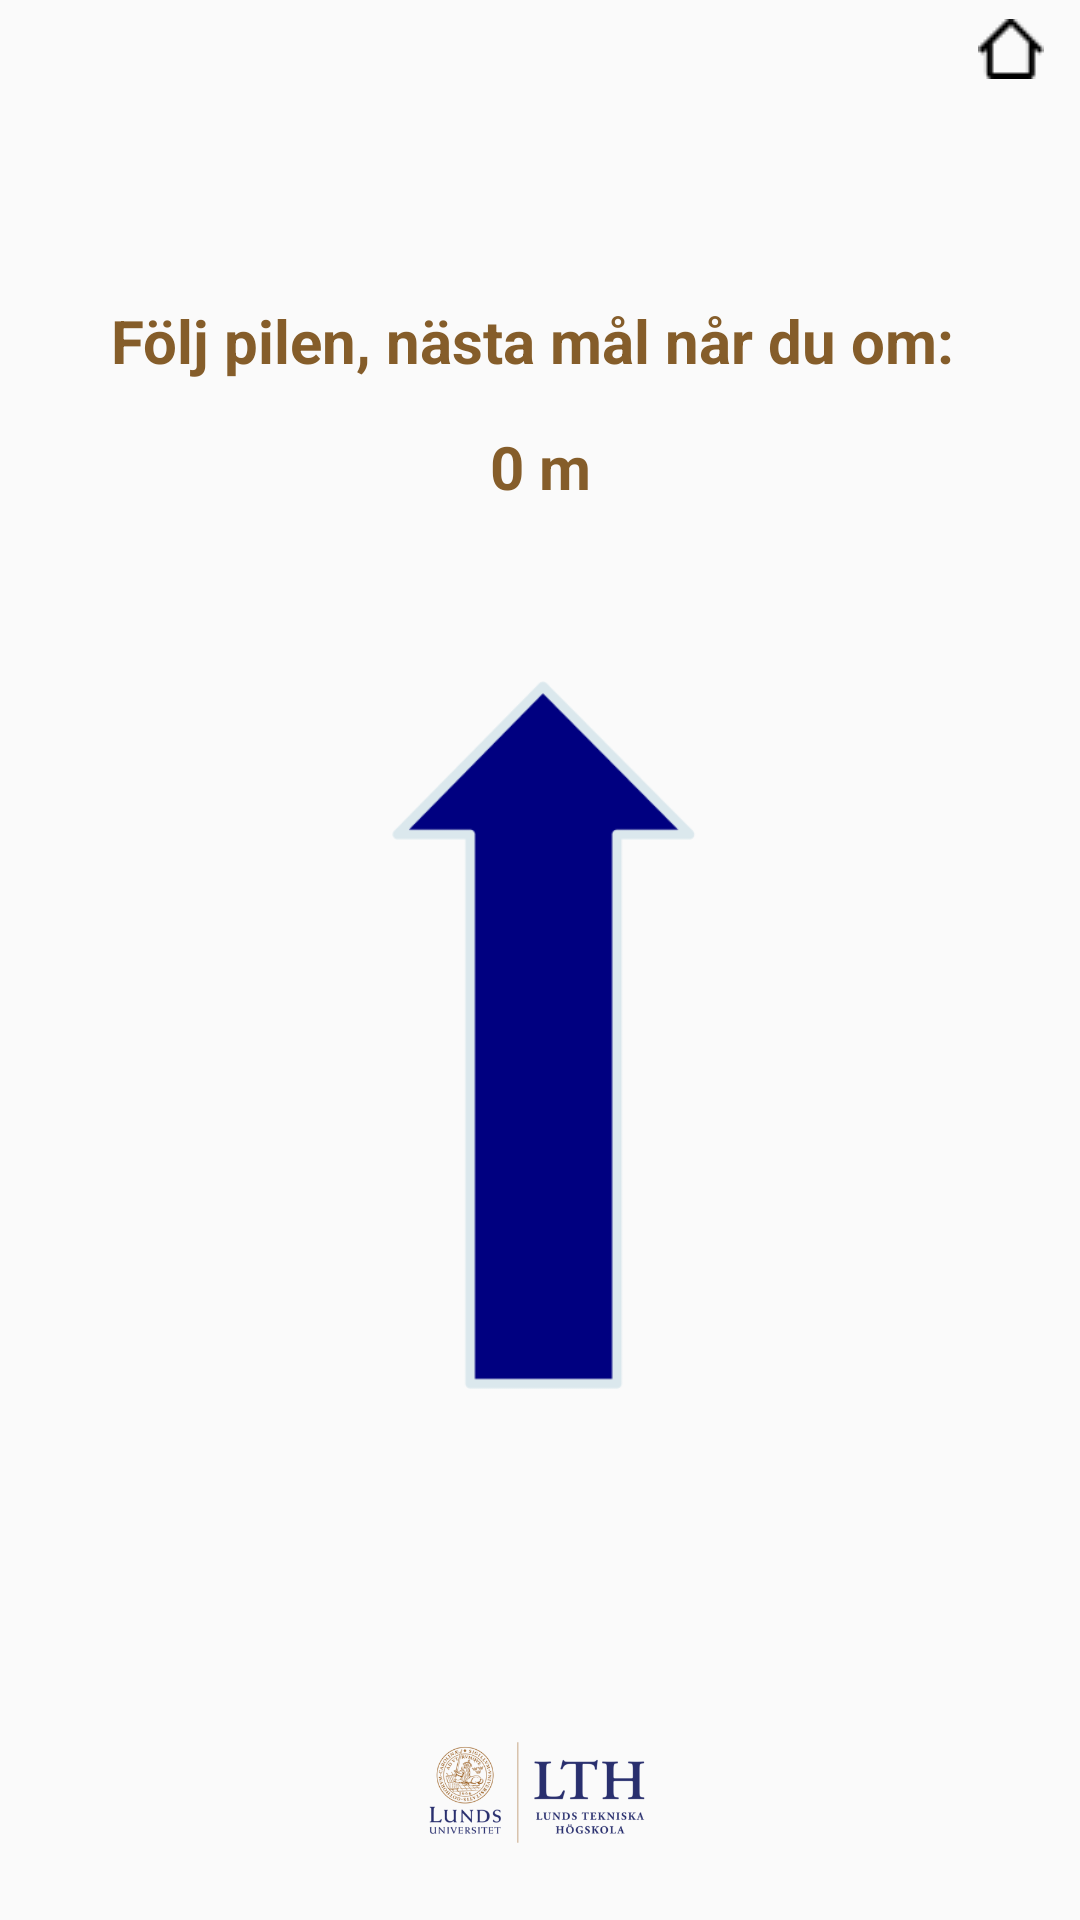

Reconstruct the res/layout file that produces this screen, plus the resources it refers to.
<!-- AndroidManifest.xml: application theme AppTheme -->
<!-- res/layout/activity_gps.xml -->
<?xml version="1.0" encoding="utf-8"?>
<RelativeLayout xmlns:android="http://schemas.android.com/apk/res/android"
    xmlns:app="http://schemas.android.com/apk/res-auto"
    xmlns:tools="http://schemas.android.com/tools"
    android:id="@+id/gps_layout"
    android:layout_width="match_parent"
    android:layout_height="match_parent"
    tools:context=".PlatsActivity">


    <androidx.appcompat.widget.Toolbar
        android:id="@+id/toolbar"
        android:layout_width="match_parent"
        android:layout_height="35dp"
        android:background="?android:colorBackground"
        android:minHeight="?attr/actionBarSize"
        android:theme="?attr/actionBarTheme"
        app:layout_constraintStart_toStartOf="parent"
        app:layout_constraintTop_toTopOf="parent" />

    <ImageButton
        android:id="@+id/homeButton"
        android:layout_width="wrap_content"
        android:layout_height="wrap_content"
        android:layout_alignParentRight="true"
        android:layout_marginTop="-4dp"
        android:backgroundTint="#00FFFFFF"
        app:srcCompat="@drawable/homeiconblack" />

    <ImageView
        android:id="@+id/image_lthlogo"
        android:layout_width="100dp"
        android:layout_height="67dp"
        android:layout_alignParentBottom="true"
        android:layout_centerHorizontal="true"
        android:layout_marginBottom="10dp"
        android:scaleType="fitXY"
        app:srcCompat="@drawable/lth_logotyp" />

    <TextView
        android:id="@+id/txt_heading"
        android:layout_width="match_parent"
        android:layout_height="wrap_content"
        android:layout_centerHorizontal="true"
        android:layout_marginTop="100dp"
        android:gravity="center_horizontal"
        android:text="Följ pilen, nästa mål når du om: "
        android:textAlignment="center"
        android:textColor="#855D2A"
        android:textSize="20sp"
        android:textStyle="bold"
        app:layout_constraintEnd_toEndOf="parent"
        app:layout_constraintStart_toStartOf="parent"
        app:layout_constraintTop_toTopOf="parent" />

    <TextView
        android:id="@+id/txt_meter"
        android:layout_width="match_parent"
        android:layout_height="wrap_content"
        android:layout_below="@id/txt_heading"
        android:layout_centerHorizontal="true"
        android:layout_marginTop="15dp"
        android:text="0 m"
        android:textAlignment="center"
        android:textColor="#855D2A"
        android:textSize="20sp"
        android:textStyle="bold"

        />

    <ImageView
        android:id="@+id/img_arrow"
        android:layout_width="match_parent"
        android:layout_height="wrap_content"
        android:layout_above="@id/image_lthlogo"
        android:layout_below="@+id/txt_heading"
        android:layout_marginTop="100dp"
        android:layout_marginBottom="100dp"
        android:src="@drawable/arrow"
        app:layout_constraintBottom_toBottomOf="parent"
        app:layout_constraintEnd_toEndOf="parent"
        app:layout_constraintStart_toStartOf="parent"
        app:layout_constraintTop_toBottomOf="@+id/txt_heading" />
</RelativeLayout>
<!-- resources referenced by this layout -->
<resources>
  <!-- drawable arrow: png bitmap (drawable, 3384 bytes) -->
  <!-- drawable homeiconblack: png bitmap (drawable, 272 bytes) -->
  <!-- drawable lth_logotyp: png bitmap (drawable, 26274 bytes) -->
  <style name="AppTheme" parent="Theme.AppCompat.Light.NoActionBar">
          
          <item name="colorPrimary">@color/colorPrimary</item>
          <item name="colorPrimaryDark">@color/colorPrimaryDark</item>
          <item name="colorAccent">@color/colorAccent</item>
          <item name="android:windowTranslucentNavigation">true</item>
          <item name="android:windowTranslucentStatus">true</item>
          <item name="android:fitsSystemWindows">true</item>
      </style>
  <color name="colorPrimary">#6200EE</color>
  <color name="colorPrimaryDark">#3700B3</color>
  <color name="colorAccent">#03DAC5</color>
</resources>
